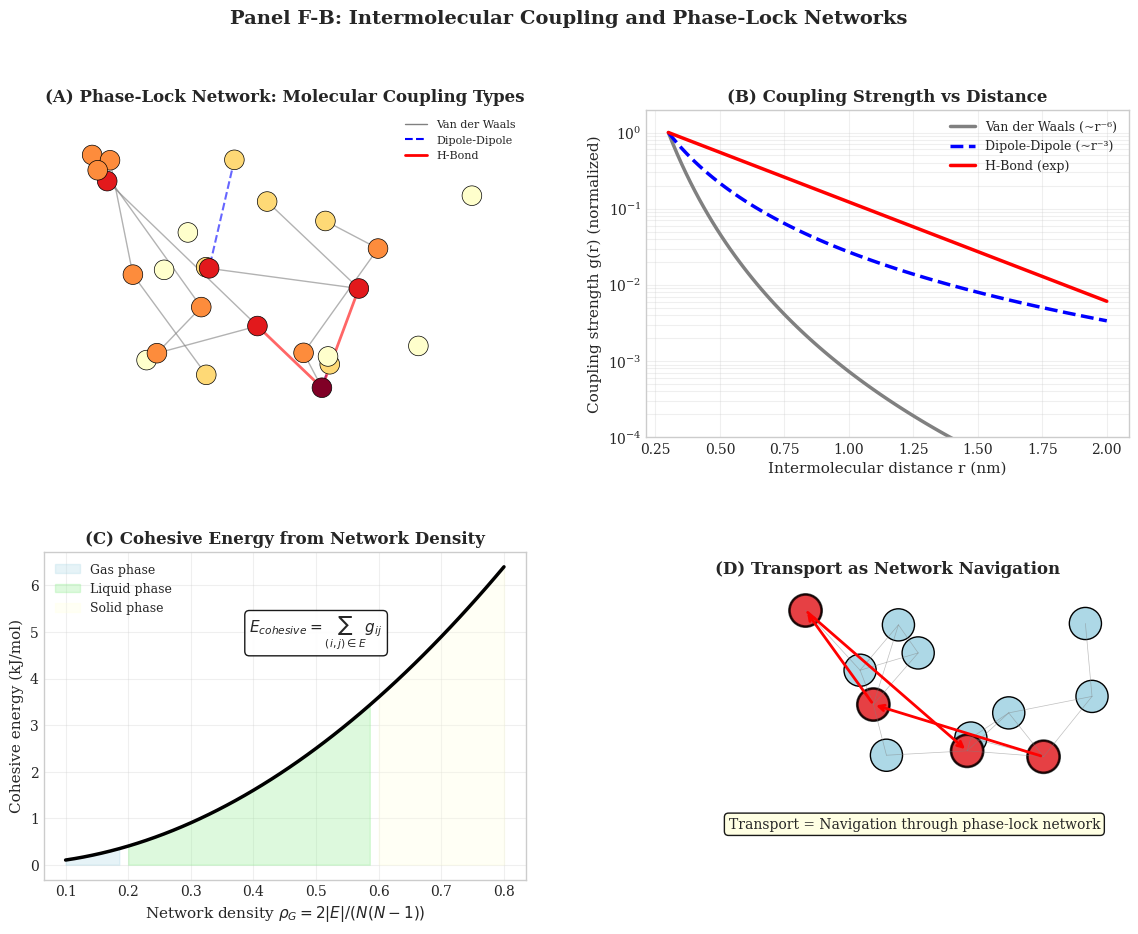

The script that saved this image: (Note: this script raises an exception after producing the figure.)
#!/usr/bin/env python3
"""
Generate panels for Coupling and Phase-Lock Networks in Fluid Dynamics.
"""

import numpy as np
import matplotlib.pyplot as plt
import matplotlib.gridspec as gridspec
import networkx as nx
from matplotlib.patches import Circle, FancyArrowPatch
from pathlib import Path

plt.style.use('seaborn-v0_8-whitegrid')
plt.rcParams['font.family'] = 'serif'
plt.rcParams['font.size'] = 10

def create_phase_lock_network(n_molecules=20, coupling_prob=0.3, seed=42):
    """Create a phase-lock network for molecules."""
    np.random.seed(seed)
    G = nx.Graph()
    
    # Add molecules with positions
    for i in range(n_molecules):
        G.add_node(i, pos=(np.random.uniform(0, 3), np.random.uniform(0, 2)))
    
    # Add edges based on proximity and coupling probability
    positions = nx.get_node_attributes(G, 'pos')
    for i in range(n_molecules):
        for j in range(i+1, n_molecules):
            dist = np.sqrt((positions[i][0] - positions[j][0])**2 + 
                          (positions[i][1] - positions[j][1])**2)
            # Coupling probability decreases with distance
            p_coupling = coupling_prob * np.exp(-dist / 0.5)
            if np.random.random() < p_coupling:
                # Assign coupling type
                coupling_type = np.random.choice(['vdw', 'dipole', 'hbond'], 
                                                  p=[0.6, 0.3, 0.1])
                G.add_edge(i, j, type=coupling_type, weight=1/dist)
    
    return G

def main():
    fig = plt.figure(figsize=(14, 10))
    gs = gridspec.GridSpec(2, 2, figure=fig, hspace=0.35, wspace=0.25)
    
    # Panel A: Phase-Lock Network Structure
    ax1 = fig.add_subplot(gs[0, 0])
    
    G = create_phase_lock_network(n_molecules=25, coupling_prob=0.4, seed=42)
    pos = nx.get_node_attributes(G, 'pos')
    
    # Color nodes by degree
    degrees = dict(G.degree())
    node_colors = [degrees[n] for n in G.nodes()]
    
    # Color edges by type
    edge_colors = {'vdw': 'gray', 'dipole': 'blue', 'hbond': 'red'}
    edge_styles = {'vdw': '-', 'dipole': '--', 'hbond': '-'}
    edge_widths = {'vdw': 1, 'dipole': 1.5, 'hbond': 2}
    
    for edge_type, color in edge_colors.items():
        edges = [(u, v) for u, v, d in G.edges(data=True) if d.get('type') == edge_type]
        nx.draw_networkx_edges(G, pos, edgelist=edges, ax=ax1, 
                               edge_color=color, width=edge_widths[edge_type],
                               style=edge_styles[edge_type], alpha=0.6)
    
    nodes = nx.draw_networkx_nodes(G, pos, ax=ax1, node_color=node_colors, 
                                    node_size=200, cmap=plt.cm.YlOrRd,
                                    edgecolors='black', linewidths=0.5)
    
    # Legend
    from matplotlib.lines import Line2D
    legend_elements = [
        Line2D([0], [0], color='gray', linewidth=1, label='Van der Waals'),
        Line2D([0], [0], color='blue', linewidth=1.5, linestyle='--', label='Dipole-Dipole'),
        Line2D([0], [0], color='red', linewidth=2, label='H-Bond')
    ]
    ax1.legend(handles=legend_elements, loc='upper right', fontsize=8)
    
    ax1.set_title('(A) Phase-Lock Network: Molecular Coupling Types', fontweight='bold')
    ax1.set_xlim(-0.3, 3.3)
    ax1.set_ylim(-0.3, 2.3)
    ax1.axis('off')
    
    # Panel B: Coupling Strength vs Distance
    ax2 = fig.add_subplot(gs[0, 1])
    
    r = np.linspace(0.3, 2.0, 100)  # nm
    
    # Different coupling types
    g_vdw = 1 / r**6  # Van der Waals
    g_dipole = 1 / r**3  # Dipole-dipole
    g_hbond = 5 * np.exp(-3 * (r - 0.3))  # H-bond (short range)
    
    ax2.semilogy(r, g_vdw / max(g_vdw), 'gray', linewidth=2.5, label='Van der Waals (~r⁻⁶)')
    ax2.semilogy(r, g_dipole / max(g_dipole), 'b--', linewidth=2.5, label='Dipole-Dipole (~r⁻³)')
    ax2.semilogy(r, g_hbond / max(g_hbond), 'r-', linewidth=2.5, label='H-Bond (exp)')
    
    ax2.set_xlabel('Intermolecular distance r (nm)', fontsize=11)
    ax2.set_ylabel('Coupling strength g(r) (normalized)', fontsize=11)
    ax2.set_title('(B) Coupling Strength vs Distance', fontweight='bold')
    ax2.legend(loc='upper right', fontsize=9)
    ax2.grid(True, alpha=0.3, which='both')
    ax2.set_ylim(1e-4, 2)
    
    # Panel C: Network Density and Cohesive Energy
    ax3 = fig.add_subplot(gs[1, 0])
    
    # Simulate different network densities
    densities = np.linspace(0.1, 0.8, 50)
    
    # Cohesive energy proportional to edge count
    cohesive_energy = densities**2 * 10  # kJ/mol
    
    # Different phases
    gas_mask = densities < 0.2
    liquid_mask = (densities >= 0.2) & (densities < 0.6)
    solid_mask = densities >= 0.6
    
    ax3.fill_between(densities[gas_mask], 0, cohesive_energy[gas_mask], 
                     alpha=0.3, color='lightblue', label='Gas phase')
    ax3.fill_between(densities[liquid_mask], 0, cohesive_energy[liquid_mask], 
                     alpha=0.3, color='lightgreen', label='Liquid phase')
    ax3.fill_between(densities[solid_mask], 0, cohesive_energy[solid_mask], 
                     alpha=0.3, color='lightyellow', label='Solid phase')
    
    ax3.plot(densities, cohesive_energy, 'k-', linewidth=2.5)
    
    ax3.set_xlabel(r'Network density $\rho_G = 2|E|/(N(N-1))$', fontsize=11)
    ax3.set_ylabel('Cohesive energy (kJ/mol)', fontsize=11)
    ax3.set_title('(C) Cohesive Energy from Network Density', fontweight='bold')
    ax3.legend(loc='upper left', fontsize=9)
    ax3.grid(True, alpha=0.3)
    
    ax3.text(0.5, 5, r'$E_{cohesive} = \sum_{(i,j) \in E} g_{ij}$',
             fontsize=11, ha='center',
             bbox=dict(boxstyle='round', facecolor='white', alpha=0.9))
    
    # Panel D: Transport via Phase-Lock Navigation
    ax4 = fig.add_subplot(gs[1, 1])
    ax4.set_xlim(-0.5, 4)
    ax4.set_ylim(-0.5, 2)
    ax4.set_aspect('equal')
    
    # Draw molecules as circles
    np.random.seed(44)
    n_mol = 12
    positions = [(np.random.uniform(0.2, 3.8), np.random.uniform(0.2, 1.8)) for _ in range(n_mol)]
    
    for i, (x, y) in enumerate(positions):
        circle = Circle((x, y), 0.15, facecolor='lightblue', edgecolor='black', linewidth=1)
        ax4.add_patch(circle)
    
    # Draw coupling network
    for i in range(n_mol):
        for j in range(i+1, n_mol):
            dist = np.sqrt((positions[i][0] - positions[j][0])**2 + 
                          (positions[i][1] - positions[j][1])**2)
            if dist < 0.8:
                ax4.plot([positions[i][0], positions[j][0]], 
                        [positions[i][1], positions[j][1]], 
                        'gray', linewidth=0.5, alpha=0.5)
    
    # Highlight transport path
    path_indices = [0, 3, 7, 10]
    path_positions = [positions[i] for i in path_indices]
    
    for i in range(len(path_positions) - 1):
        ax4.annotate('', xy=path_positions[i+1], xytext=path_positions[i],
                    arrowprops=dict(arrowstyle='->', color='red', lw=2))
    
    # Highlight path molecules
    for idx in path_indices:
        circle = Circle(positions[idx], 0.15, facecolor='red', edgecolor='black', linewidth=2, alpha=0.7)
        ax4.add_patch(circle)
    
    ax4.text(2, -0.3, 'Transport = Navigation through phase-lock network',
             ha='center', fontsize=10,
             bbox=dict(boxstyle='round', facecolor='lightyellow', alpha=0.9))
    
    ax4.set_title('(D) Transport as Network Navigation', fontweight='bold')
    ax4.axis('off')
    
    plt.suptitle('Panel F-B: Intermolecular Coupling and Phase-Lock Networks', 
                 fontsize=14, fontweight='bold', y=0.98)
    
    # Save
    output_dir = Path(__file__).parent.parent / 'figures'
    output_dir.mkdir(exist_ok=True)
    
    plt.savefig(output_dir / 'panel_coupling_networks.png', dpi=300, bbox_inches='tight',
                facecolor='white', edgecolor='none')
    plt.savefig(output_dir / 'panel_coupling_networks.pdf', bbox_inches='tight',
                facecolor='white', edgecolor='none')
    
    print(f"Saved: {output_dir / 'panel_coupling_networks.png'}")
    print(f"Saved: {output_dir / 'panel_coupling_networks.pdf'}")
    
    plt.close()

if __name__ == "__main__":
    main()
